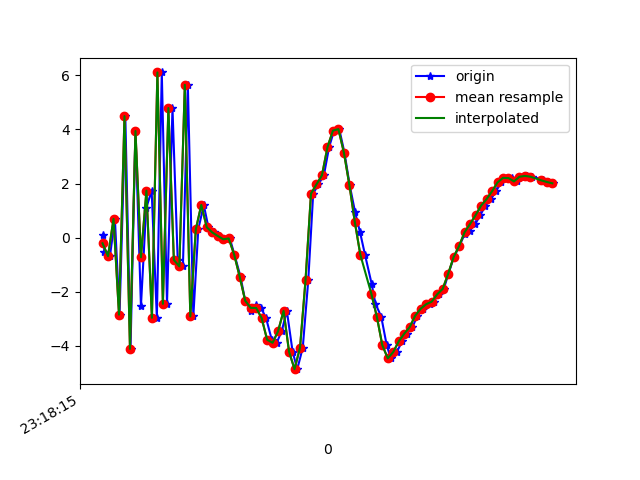

Source data for this figure (header and first rows):
1617837495623, 533139174075334, 0.1018002, -0.0018081665, -8.447862
1617837495627, 533139193306104, -0.525, -0.1141, 7.649
1617837495647, 533139212536874, -0.6876, 0.03278, -8.597
1617837495665, 533139231767644, 0.6935, 0.9745, 8.365
1617837495682, 533139250998414, -2.851, 0.4233, -8.106
1617837495703, 533139270229184, 4.493, 1.992, 5.985
1617837495722, 533139289459954, -4.118, 0.3517, -3.117
1617837495740, 533139308690724, 3.943, 2.314, -1.239
1617837495760, 533139327921494, -2.539, 0.8875, 4.651
1617837495779, 533139347152264, 1.083, 1.782, -7.556
1617837495799, 533139366383034, 1.736, 1.957, 7.97
1617837495818, 533139385613804, -2.967, 0.6336, -5.915
1617837495836, 533139404844574, 6.109, 2.169, 1.211
1617837495855, 533139424075344, -2.45, 0.5146, 5.521
1617837495875, 533139443306114, 4.793, 2.064, -1.155
1617837495894, 533139462536884, -0.8253, 0.8577, 7.958
1617837495913, 533139481767654, -1.066, 0.218, -5.84
1617837495931, 533139500998424, 5.65, 1.51, 6.035
1617837495951, 533139520229194, -2.919, -0.6006, 4.959
1617837495969, 533139539459964, 0.3019, -0.02532, -4.291
1617837495989, 533139558690734, 1.207, 0.1084, -0.08491
1617837496006, 533139577921504, 0.3814, 0.2337, 1.096
1617837496027, 533139597152274, 0.1914, 1.121, 1.418
1617837496046, 533139616383044, 0.05929, 1.869, 0.4134
1617837496064, 533139635613814, -0.06257, 2.078, -0.3268
1617837496084, 533139654844584, -0.03153, 2.949, -1.963
1617837496101, 533139674075354, -0.6331, 4.734, -4.143
1617837496123, 533139693306124, -1.447, 5.606, -5.605
1617837496140, 533139712536894, -2.331, 5.249, -4.881
1617837496161, 533139731767664, -2.708, 4.652, -5.546
1617837496179, 533139750998434, -2.492, 4.948, -6.315
1617837496198, 533139770229204, -2.603, 4.249, -6.598
1617837496216, 533139789459974, -2.974, 2.84, -5.671
1617837496237, 533139808690744, -3.779, 0.4999, -3.691
1617837496255, 533139827921514, -3.891, -0.3455, -1.943
1617837496273, 533139847152284, -3.464, 0.5199, -0.4303
1617837496292, 533139866383054, -2.711, 1.618, 0.1777
1617837496313, 533139885613824, -4.221, 1.548, 4.146
1617837496330, 533139904844594, -4.867, -0.6947, 6.99
1617837496350, 533139924075364, -4.072, -8.01, 10.26
1617837496370, 533139943306134, -1.583, -12.64, 12.35
1617837496388, 533139962536904, 1.625, -7.772, 11.79
1617837496407, 533139981767674, 1.969, -2.575, 10.18
1617837496427, 533140000998444, 2.304, -0.6342, 9.239
1617837496446, 533140020229214, 3.344, -1.803, 9.037
1617837496464, 533140039459984, 3.956, -3.55, 8.839
1617837496483, 533140058690754, 4.011, -4.155, 8.677
1617837496502, 533140077921524, 3.143, -2.545, 7.962
1617837496521, 533140097152294, 1.942, -1.162, 7.168
1617837496541, 533140116383064, 0.9307, -1.241, 6.685
1617837496559, 533140135613834, 0.1905, -2.406, 7.1
1617837496577, 533140154844604, -0.6396, -3.249, 7.659
1617837496601, 533140174075374, -1.706, -4.474, 6.993
1617837496615, 533140193306144, -2.447, -6.138, 5.704
1617837496636, 533140212536914, -2.922, -6.327, 4.526
1617837496656, 533140231767684, -3.979, -4.096, 2.661
1617837496671, 533140250998454, -4.468, -1.601, 0.4517
1617837496693, 533140270229224, -4.232, -0.1478, -1.226
1617837496712, 533140289459994, -3.837, 0.5712, -2.495
1617837496730, 533140308690764, -3.556, 0.9827, -3.518
1617837496750, 533140327921534, -3.308, 1.659, -4.272
... 27 more rows
